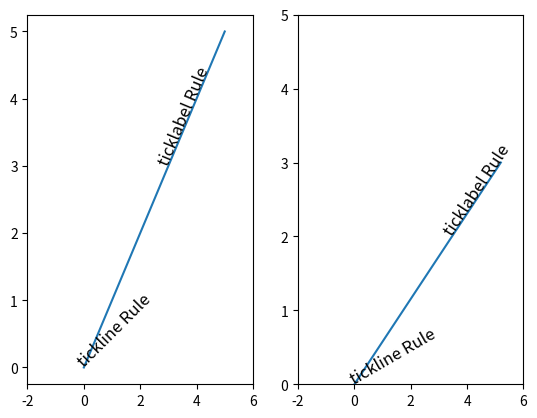

Python code for this plot:
import matplotlib.pyplot as plt
import numpy as np

x1 = np.linspace(0,5,6)
y1 = np.linspace(0,5,6)

x2 = np.arange(-1,5,0.5)
y2 = np.arange(-5,5,1)

fig,ax = plt.subplots(1,2)

# subplot(121)
ax[0].plot(x1,y1)

ax[0].set_xlim(-2,6)
p1 = np.array([0,0])
p2 = np.array([3,3])

# rotation angle
angle = 45
trans_angle = ax[0].transData.transform_angles(np.array([45,]),
                                                   p2.reshape([1,2]))[0]

# angle kind text
ax[0].text(p1[0],p1[1],"tickline Rule",fontsize=12,
               rotation=angle,rotation_mode="anchor")
ax[0].text(p2[0],p2[1],"ticklabel Rule",fontsize=12,
               rotation=trans_angle,rotation_mode="anchor")

# subplot(122)
ax[1].plot([0,np.sqrt(3),2*np.sqrt(3),3*np.sqrt(3)],[0,1,2,3])

ax[1].set_xlim(-2,6)
ax[1].set_ylim(0,5)
p3 = np.array([0,0])
p4 = np.array([2*np.sqrt(3),2])

# rotation angle
angle = 30
trans_angle = ax[1].transData.transform_angles(np.array([30,]),
                                                   p4.reshape([1,2]))[0]
# angle kind text
ax[1].text(p3[0],p3[1],"tickline Rule",fontsize=12,
               rotation=angle,rotation_mode="anchor")
ax[1].text(p4[0],p4[1],"ticklabel Rule",fontsize=12,
               rotation=trans_angle,rotation_mode="anchor")

plt.show()
